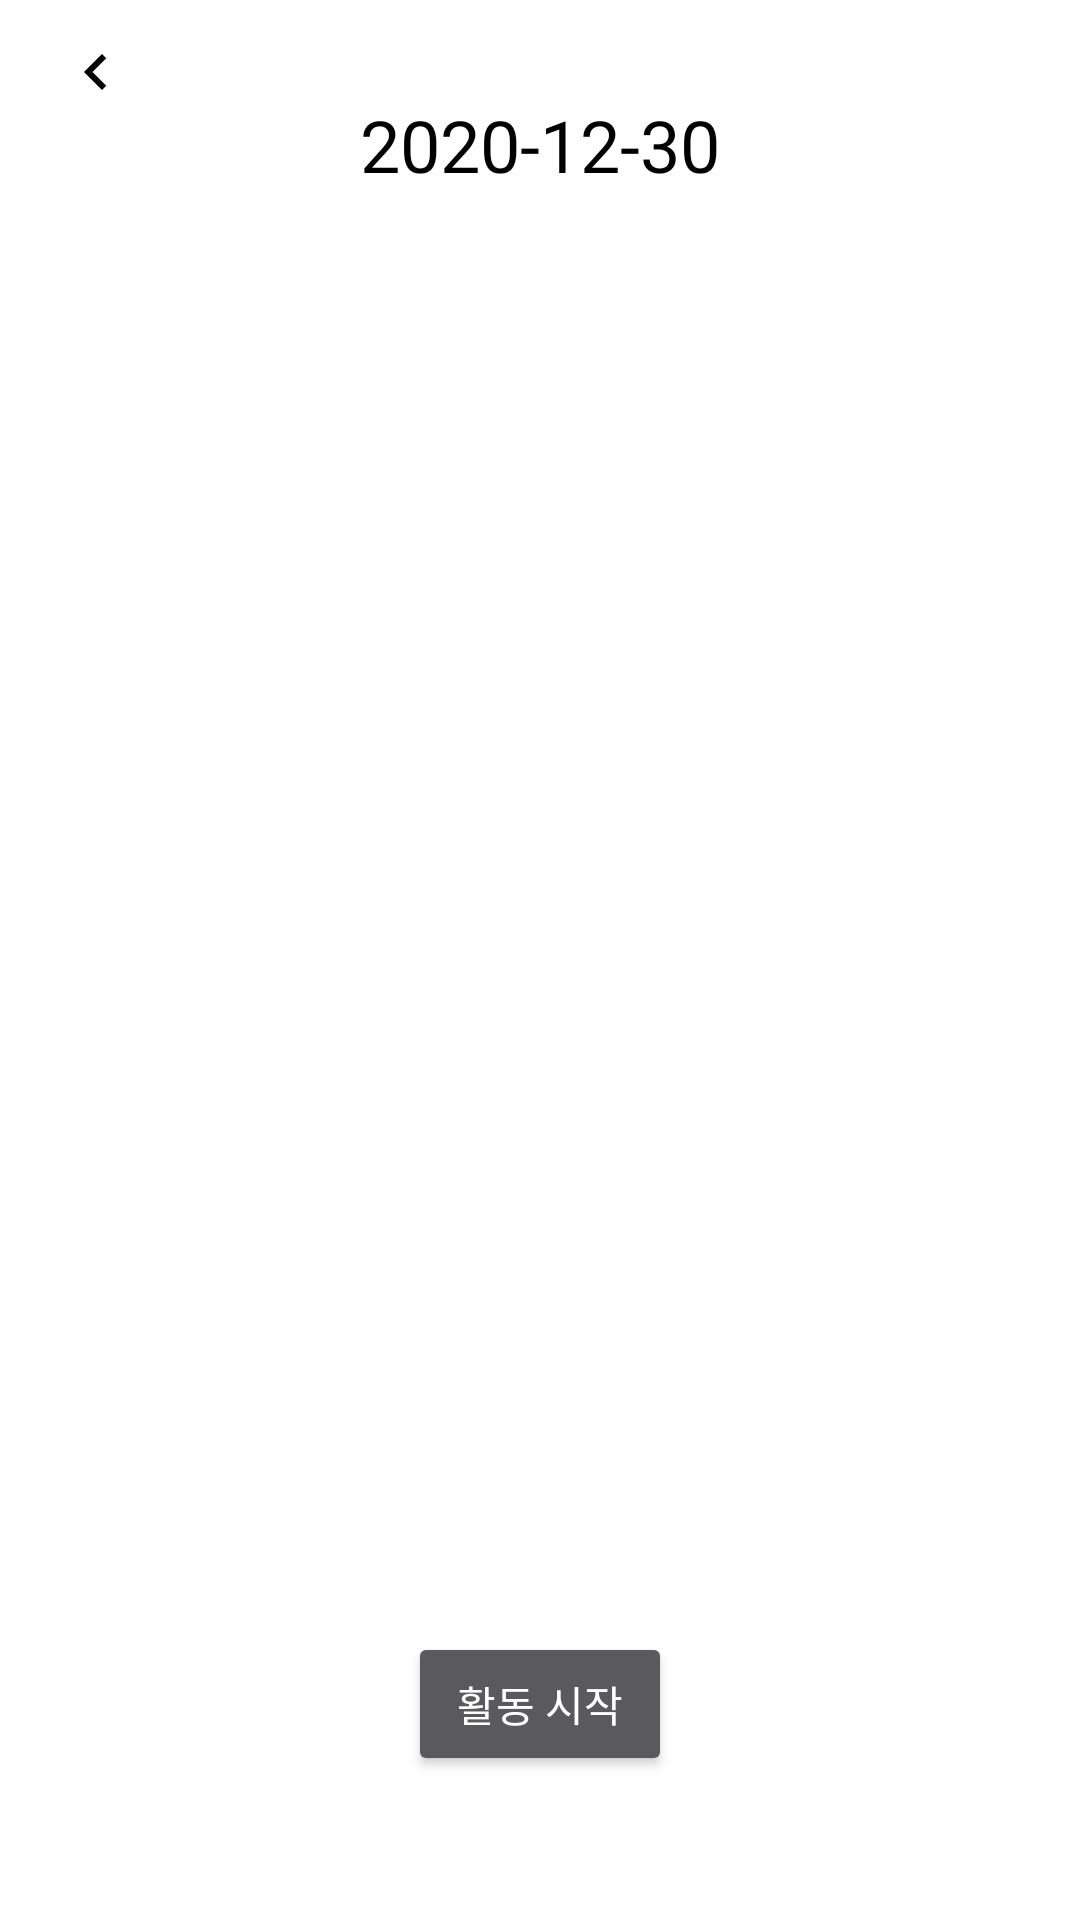

Produce the Android XML layout that renders to this screen, including the resource entries it uses.
<!-- AndroidManifest.xml: application theme Theme.AppCompat.NoActionBar -->
<!-- res/layout/activity_add.xml -->
<?xml version="1.0" encoding="utf-8"?>
<androidx.constraintlayout.widget.ConstraintLayout xmlns:android="http://schemas.android.com/apk/res/android"
    xmlns:app="http://schemas.android.com/apk/res-auto"
    xmlns:tools="http://schemas.android.com/tools"
    android:layout_width="match_parent"
    android:layout_height="match_parent"
    android:background="@color/background"
    tools:context=".Activity.AddActivity">

    <Button
        android:id="@+id/startBtn"
        android:layout_width="wrap_content"
        android:layout_height="wrap_content"
        android:layout_marginBottom="48dp"
        android:text="활동 시작"
        app:layout_constraintBottom_toBottomOf="parent"
        app:layout_constraintEnd_toEndOf="parent"
        app:layout_constraintStart_toStartOf="parent" />

    <Button
        android:id="@+id/writeMenuAddBtn"
        android:layout_width="24dp"
        android:layout_height="24dp"
        android:layout_marginStart="20dp"
        android:layout_marginLeft="20dp"
        android:layout_marginTop="12dp"
        android:background="@drawable/back_btn"
        app:layout_constraintStart_toStartOf="parent"
        app:layout_constraintTop_toTopOf="parent" />

    <androidx.recyclerview.widget.RecyclerView
        android:id="@+id/addMenuRecyclerView"
        android:layout_width="match_parent"
        android:layout_height="536dp"
        android:layout_marginBottom="16dp"
        app:layout_constraintBottom_toTopOf="@+id/startBtn"
        app:layout_constraintEnd_toEndOf="parent"
        app:layout_constraintHorizontal_bias="0.0"
        app:layout_constraintStart_toStartOf="parent"
        app:layout_constraintTop_toBottomOf="@+id/addDate"
        app:layout_constraintVertical_bias="0.8" />

    <TextView
        android:id="@+id/addDate"
        android:layout_width="wrap_content"
        android:layout_height="wrap_content"
        android:layout_marginTop="32dp"
        android:text="2020-12-30"
        android:textColor="@color/icon"
        android:textSize="24sp"
        app:fontFamily="@font/nanumsquare_acr"
        app:layout_constraintEnd_toEndOf="parent"
        app:layout_constraintStart_toStartOf="parent"
        app:layout_constraintTop_toTopOf="parent" />

</androidx.constraintlayout.widget.ConstraintLayout>
<!-- resources referenced by this layout -->
<resources>
  <color name="background">#ffffff</color>
  <color name="icon">#000000</color>
  <!-- drawable back_btn (drawable) -->
  <vector xmlns:android="http://schemas.android.com/apk/res/android"
      android:width="24dp"
      android:height="24dp"
      android:viewportWidth="24"
      android:viewportHeight="24"
      android:tint="?attr/icon">
    <path
        android:fillColor="@android:color/black"
        android:pathData="M15.41,7.41L14,6l-6,6 6,6 1.41,-1.41L10.83,12z"/>
  </vector>
</resources>
